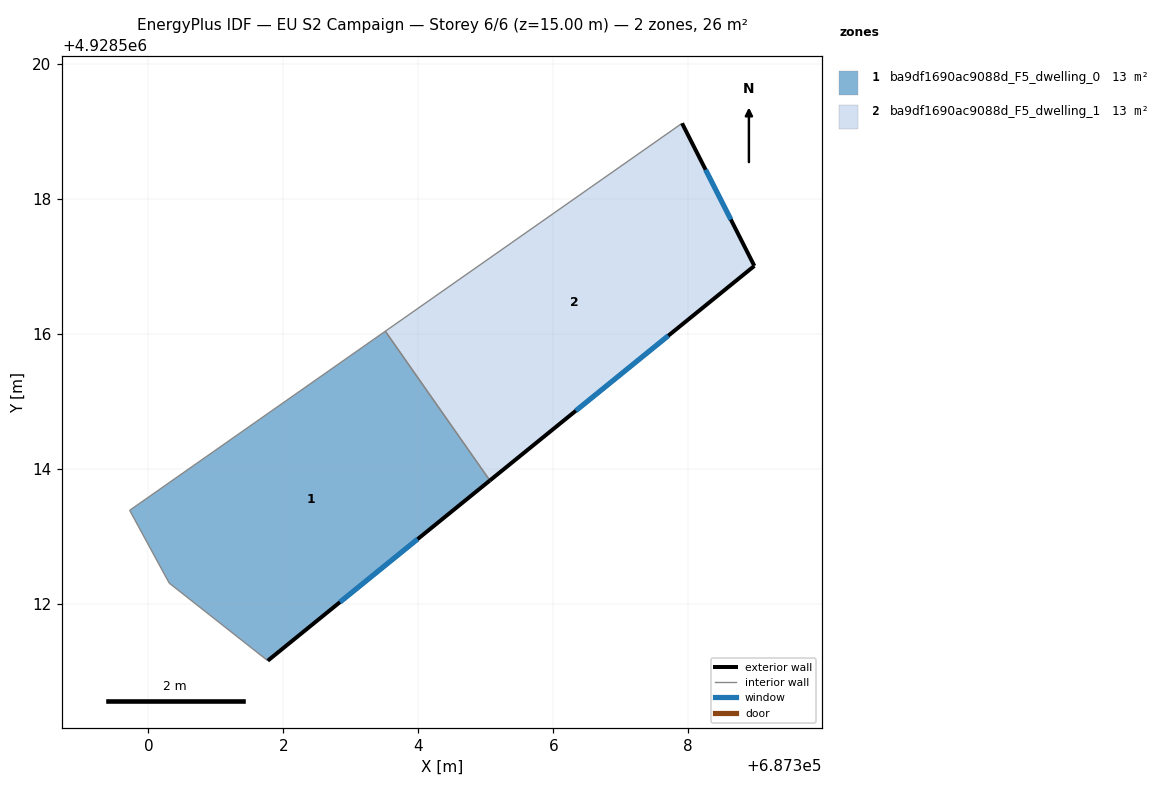
=== STOREY PLAN SPEC (per zone: floor XY polygon, exterior-wall plan segments, windows/doors) ===
zone 1: ba9df1690ac9088d_F5_dwelling_0  (13.1 m²)
  floor: (687305.06, 4928513.83) (687303.51, 4928516.04) (687299.72, 4928513.38) (687300.31, 4928512.30) (687301.77, 4928511.16)
  exterior wall: (687305.06, 4928513.83) – (687301.77, 4928511.16)  [4.2 m]
    window: (687303.99, 4928512.96) – (687302.84, 4928512.02)  [1.6 m²]
  interior walls: 4
zone 2: ba9df1690ac9088d_F5_dwelling_1  (13.1 m²)
  floor: (687308.98, 4928517.00) (687307.91, 4928519.12) (687303.51, 4928516.04) (687305.06, 4928513.83)
  exterior wall: (687307.91, 4928519.12) – (687308.98, 4928517.00)  [2.4 m]
    window: (687308.26, 4928518.43) – (687308.63, 4928517.69)  [0.9 m²]
  exterior wall: (687308.98, 4928517.00) – (687305.06, 4928513.83)  [5.0 m]
    window: (687307.70, 4928515.97) – (687306.33, 4928514.86)  [1.9 m²]
  interior walls: 2

=== DERIVED (storey summary) ===
Building: EU S2 Campaign
Storey: 6 of 6  (floor level z = 15.00 m)
Storey gross floor area: 26.2 m²
Zones on this storey: 2
  - ba9df1690ac9088d_F5_dwelling_0: floor 13.1 m²; exterior wall 4.2 m (12.7 m²); 1 window(s) 1.6 m²; WWR 12.2%
  - ba9df1690ac9088d_F5_dwelling_1: floor 13.1 m²; exterior wall 7.4 m (22.2 m²); 2 window(s) 2.7 m²; WWR 12.2%
Zone adjacency (shared interzone walls):
  - ba9df1690ac9088d_F5_dwelling_0 ↔ ba9df1690ac9088d_F5_dwelling_1